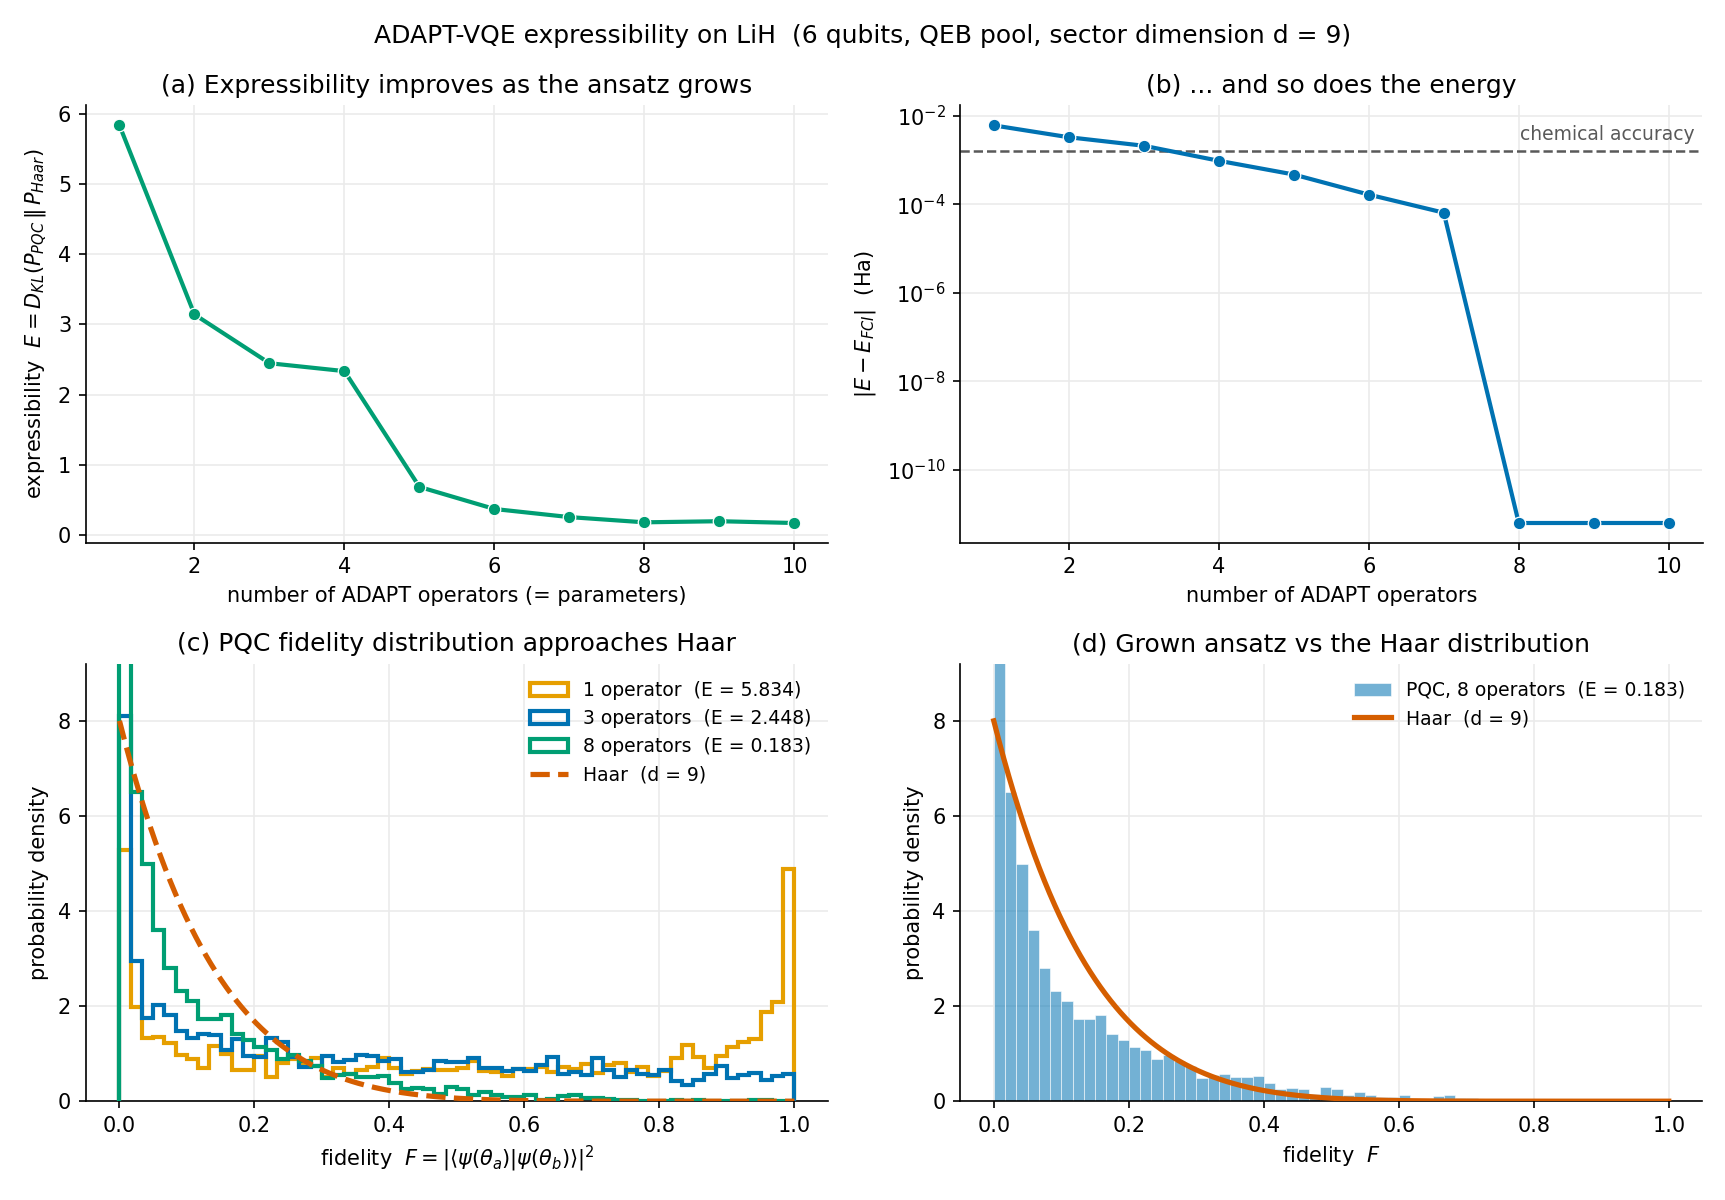

Values plotted in this chart, from the file beside it:
step, num_parameters, expressibility, energy, operator
1, 1, 5.834, -6.882, QD(0,3->2,5)
2, 2, 3.142, -6.885, QD(1,4->2,5)
3, 3, 2.448, -6.886, QD(0,4->2,5)
4, 4, 2.336, -6.887, QD(1,3->2,5)
5, 5, 0.6871, -6.888, QS(0->2)
6, 6, 0.3731, -6.888, QS(3->5)
7, 7, 0.2578, -6.888, QS(4->5)
8, 8, 0.1834, -6.888, QS(1->2)
9, 9, 0.1992, -6.888, QS(3->5)
10, 10, 0.1738, -6.888, QS(3->5)
